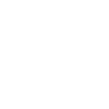
t = 0.00 s
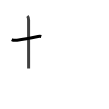
t = 1.75 s
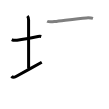
t = 3.50 s
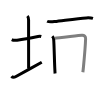
t = 5.50 s
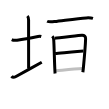
t = 7.25 s
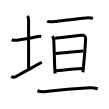
t = 9.00 s

The animated SVG that drew these frames (rendered in a browser with its animation timeline set to each time). Animation: 9 SMIL elements (animate=9); one cycle of 9.00 s.

<svg width="109px" height="109px" viewBox="0 0 px 109px" xmlns="http://www.w3.org/2000/svg" xmlns:xlink="http://www.w3.org/1999/xlink" xml:space="preserve" version="1.1"  baseProfile="full">
<path d="M11.75,39.64c1.21,0.61,4.04,0.72,5.36,0.52C23,39.27,32.75,37.5,38,36.5c1.24-0.24,2.62-0.18,3.25,0.01" style="fill:none;stroke:black;stroke-width:3;opacity:0">
  <animate attributeType="CSS" attributeName="opacity" from="0" to="1" begin="0s" dur="1s" repeatCount="0" fill="freeze" />
</path>
<path d="M27.37,16c1.13,1.13,1.21,2.38,1.21,4c0,7.25,0.03,37.75,0.03,48.5" style="fill:none;stroke:black;stroke-width:3;opacity:0">
  <animate attributeType="CSS" attributeName="opacity" from="0" to="1" begin="1s" dur="1s" repeatCount="0" fill="freeze" />
</path>
<path d="M11.5,76.29c0.75,0.96,2.25,1.46,4.5,0.21c6.25-3.5,19.5-10.75,25.75-14.25" style="fill:none;stroke:black;stroke-width:3;opacity:0">
  <animate attributeType="CSS" attributeName="opacity" from="0" to="1" begin="2s" dur="1s" repeatCount="0" fill="freeze" />
</path>
<path d="M47.13,21.25c1.97,0.98,5.31,0.57,7.38,0.34c8.7-0.97,23.04-3.12,31.74-3.71c2.16-0.15,4.64-0.1,6.73,0.52" style="fill:none;stroke:black;stroke-width:3;opacity:0">
  <animate attributeType="CSS" attributeName="opacity" from="0" to="1" begin="3s" dur="1s" repeatCount="0" fill="freeze" />
</path>
<path d="M52.28,36.3c1.02,1.02,1.41,2.21,1.41,3.33c0.42,4.3,0.71,21.16,1.13,29.37c0.13,2.53,0.22,4.24,0.26,4.51" style="fill:none;stroke:black;stroke-width:3;opacity:0">
  <animate attributeType="CSS" attributeName="opacity" from="0" to="1" begin="4s" dur="1s" repeatCount="0" fill="freeze" />
</path>
<path d="M54.89,38.17c3-0.14,24.35-2.74,27.09-2.91c2.28-0.14,3.82,1.18,3.63,3.55c-0.13,3.7-1.21,18.28-2.11,27.7c-0.21,2.19-0.42,4.36-0.63,5.79" style="fill:none;stroke:black;stroke-width:3;opacity:0">
  <animate attributeType="CSS" attributeName="opacity" from="0" to="1" begin="5s" dur="1s" repeatCount="0" fill="freeze" />
</path>
<path d="M55.2,53.62C59.88,53.25,79.58,51,83.44,51" style="fill:none;stroke:black;stroke-width:3;opacity:0">
  <animate attributeType="CSS" attributeName="opacity" from="0" to="1" begin="6s" dur="1s" repeatCount="0" fill="freeze" />
</path>
<path d="M56.07,70.78c8.18-0.78,18.3-1.91,26.34-2.32" style="fill:none;stroke:black;stroke-width:3;opacity:0">
  <animate attributeType="CSS" attributeName="opacity" from="0" to="1" begin="7s" dur="1s" repeatCount="0" fill="freeze" />
</path>
<path d="M37.5,90.75c2.45,1.03,5.84,1.15,8.37,0.82c14-1.82,32.1-3.24,44.12-3.73c2.59-0.11,5.22,0.26,7.75,0.91" style="fill:none;stroke:black;stroke-width:3;opacity:0">
  <animate attributeType="CSS" attributeName="opacity" from="0" to="1" begin="8s" dur="1s" repeatCount="0" fill="freeze" />
</path>
</svg>
